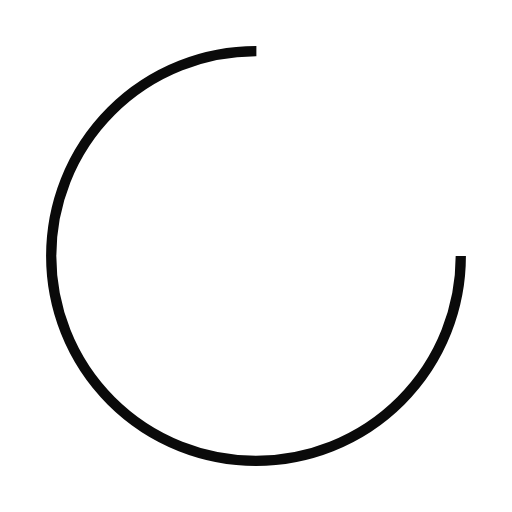
t = 0.00 s
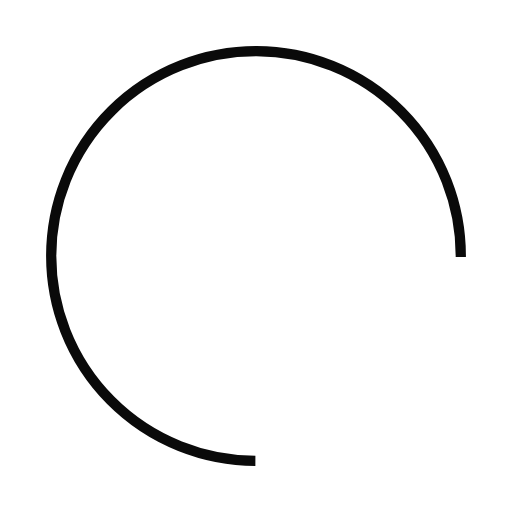
t = 0.10 s
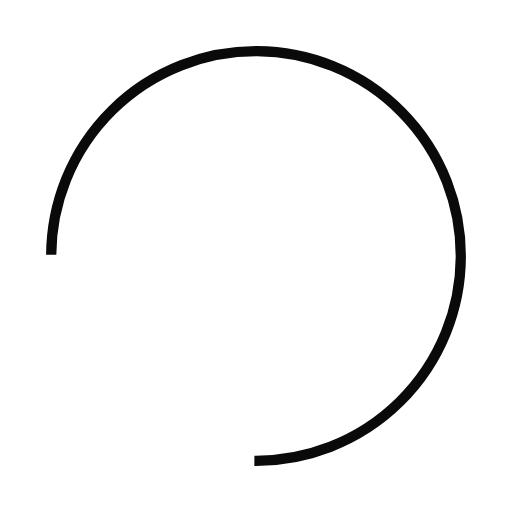
t = 0.20 s
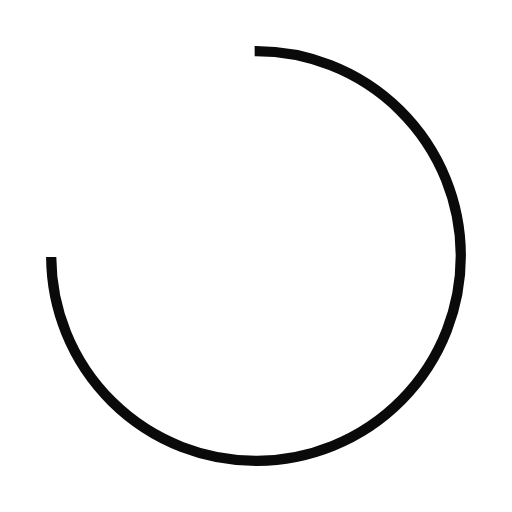
t = 0.30 s

The animated SVG that drew these frames (rendered in a browser with its animation timeline set to each time). Animation: 1 SMIL element (animateTransform=1); one cycle of 0.40 s, repeats indefinitely.

<?xml version="1.0" encoding="utf-8"?>
<svg xmlns="http://www.w3.org/2000/svg" xmlns:xlink="http://www.w3.org/1999/xlink" style="margin: auto; background: none; display: block; shape-rendering: auto;" width="119px" height="119px" viewBox="0 0 100 100" preserveAspectRatio="xMidYMid">
<circle cx="50" cy="50" fill="none" stroke="#0a0a0a" stroke-width="2" r="40" stroke-dasharray="188.49555921538757 64.83185307179586">
  <animateTransform attributeName="transform" type="rotate" repeatCount="indefinite" dur="0.40322580645161293s" values="0 50 50;360 50 50" keyTimes="0;1"></animateTransform>
</circle>
<!-- [ldio] generated by https://loading.io/ --></svg>
